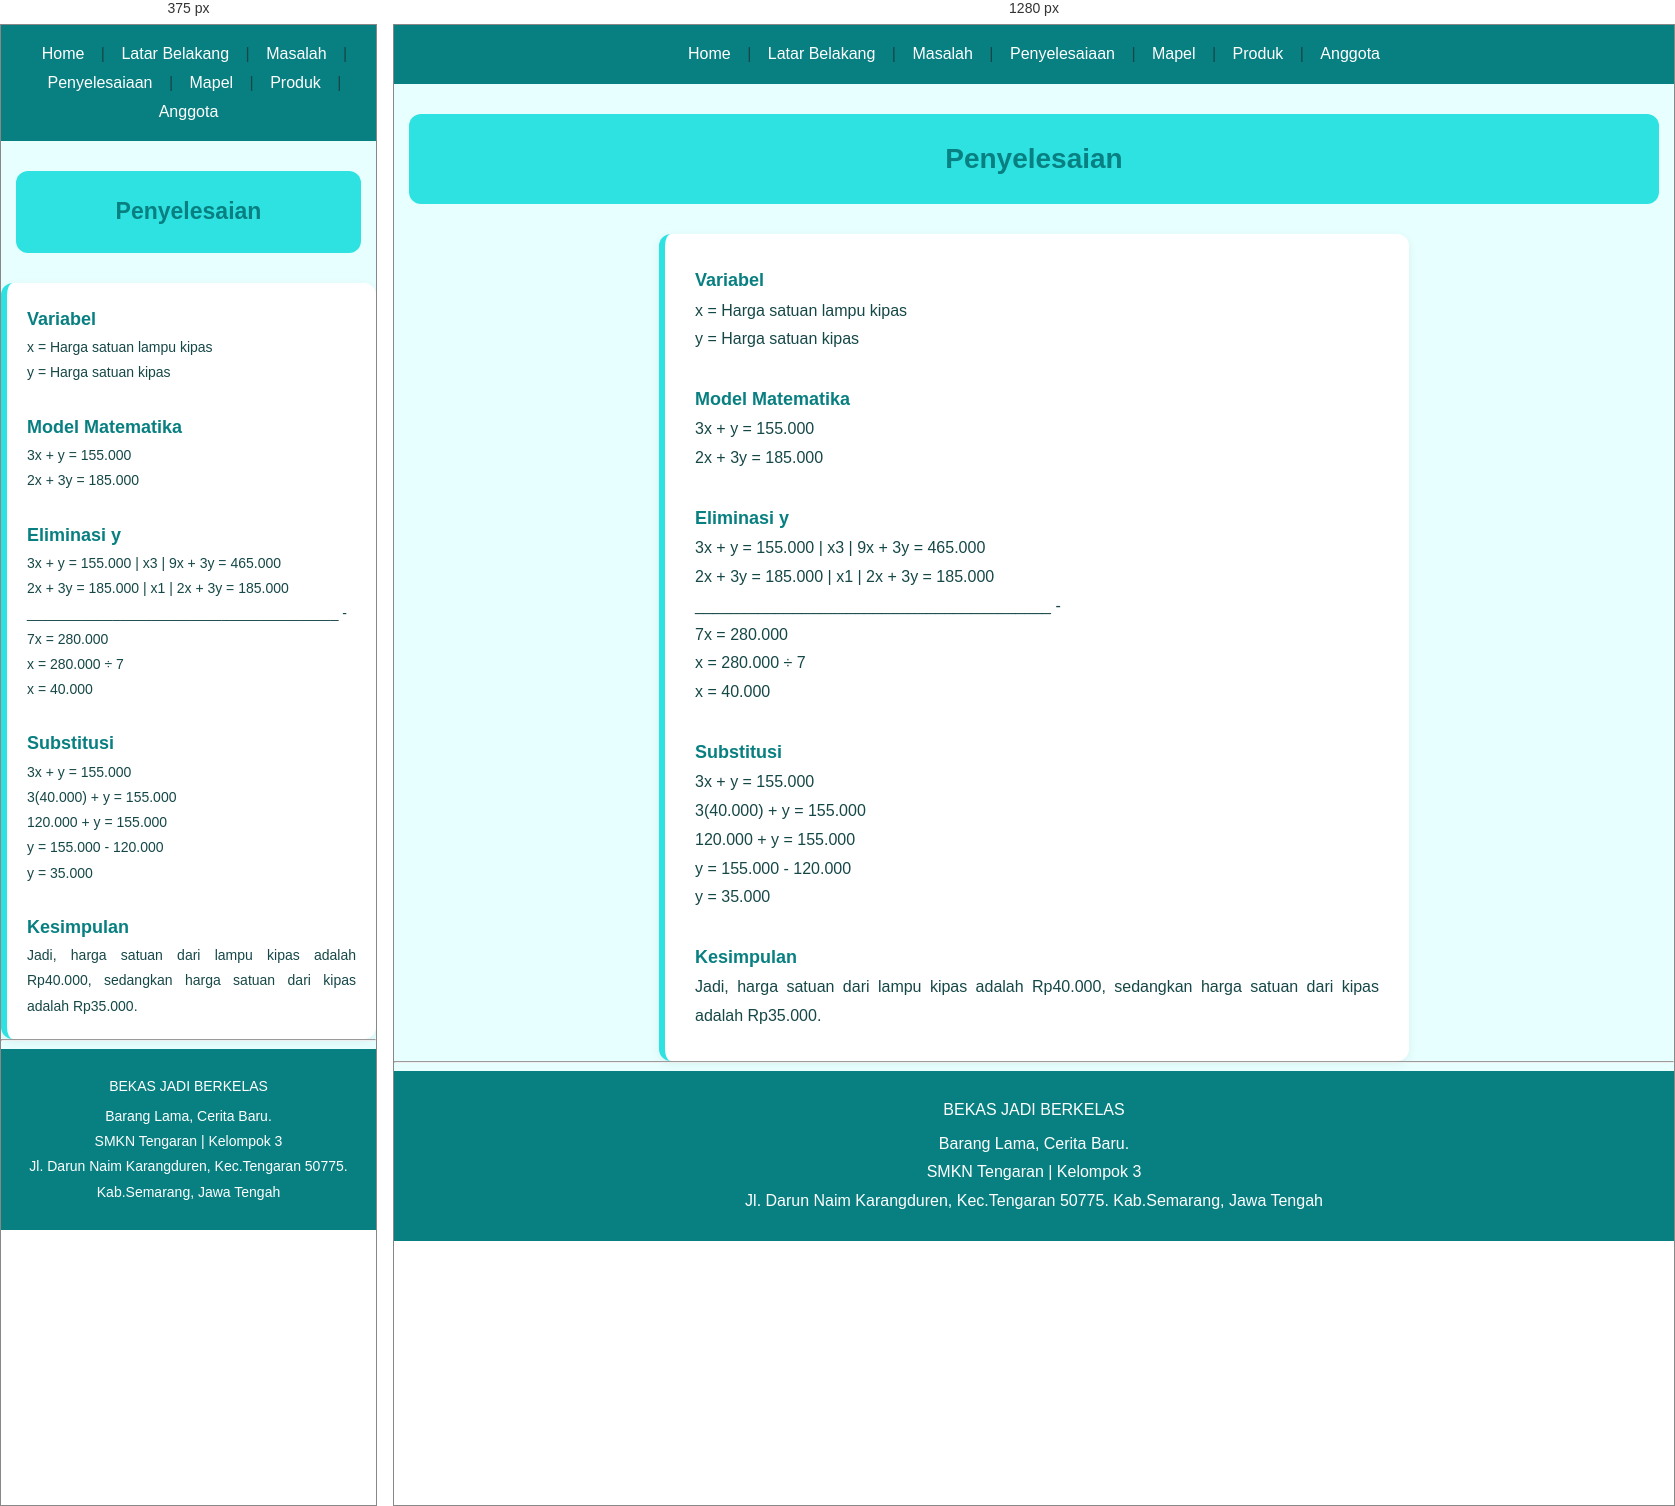
Rendered at 375 px and 1280 px, left to right.

<!-- file: nilam.html -->
<!DOCTYPE html>
<html lang="id">
<head>
    <meta charset="UTF-8">
    <meta name="viewport" content="width=device-width, initial-scale=1.0">
    <title>Materi Matematika - Nilam</title>
    <link rel="stylesheet" href="mtk.css">
</head>

<body class="halaman-mtk">

    <nav class="navbar-sticky">
        <a href="../index.html">Home</a> |
        <a href="../index.html#latar">Latar Belakang</a> |
        <a href="../index.html#masalah">Masalah</a> |
        <a href="../index.html#penyelesaiaan">Penyelesaiaan</a> |
        <a href="../index.html#mapel">Mapel</a> |
        <a href="../index.html#produk">Produk</a> |
        <a href="../index.html#anggota">Anggota</a>
    </nav>

    <h2 style="text-align: center;">Penyelesaian</h2>

    <p style="text-align: justify;">

        <strong>Variabel</strong><br>
        x = Harga satuan lampu kipas<br>
        y = Harga satuan kipas<br><br>

        <strong>Model Matematika</strong><br>
        3x + y = 155.000<br>
        2x + 3y = 185.000<br><br>

        <strong>Eliminasi y</strong><br>
        3x + y = 155.000 | x3 | 9x + 3y = 465.000<br>
        2x + 3y = 185.000 | x1 | 2x + 3y = 185.000<br>
        ________________________________________ -<br>
        7x = 280.000<br>
        x = 280.000 ÷ 7<br>
        x = 40.000<br><br>

        <strong>Substitusi</strong><br>
        3x + y = 155.000<br>
        3(40.000) + y = 155.000<br>
        120.000 + y = 155.000<br>
        y = 155.000 - 120.000<br>
        y = 35.000<br><br>

        <strong>Kesimpulan</strong><br>
        Jadi, harga satuan dari lampu kipas adalah Rp40.000,
        sedangkan harga satuan dari kipas adalah Rp35.000.

    </p>

    <hr>

    <footer>
        <p>BEKAS JADI BERKELAS</p>
        <p>
            Barang Lama, Cerita Baru. <br>
            SMKN Tengaran | Kelompok 3 <br>
            Jl. Darun Naim Karangduren, Kec.Tengaran 50775.
            Kab.Semarang, Jawa Tengah
        </p>
    </footer>

</body>
</html>


/* @media block from mtk.css */
@media screen and (max-width: 600px) {
    body {
        padding: 15px 10px;
    }

    h2 {
        font-size: 23px;
    }

    p {
        padding: 20px;
        font-size: 14px;
    }
}